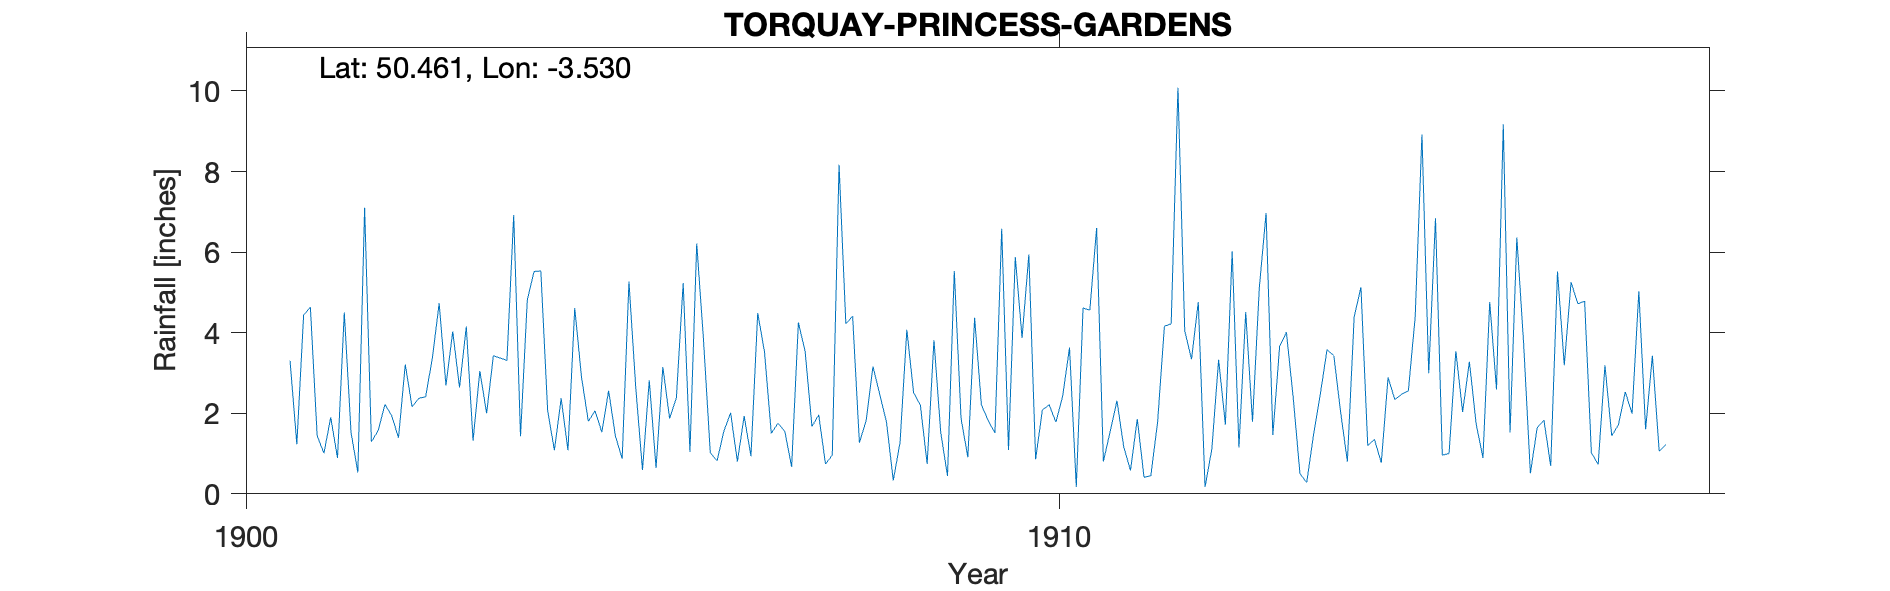

Values plotted in this chart, from the file beside it:
TORQUAY-PRINCESS-GARDENS, , , , , , , , , , , , , , , , , , , , 
Grid ref, SX915635, Long, -3.53, Lat, 50.46, Elevation, 12, ft, , , , , , , , , , , , 
Station no, RR7444, , , , , , , , , , , , , , , , , , , 
, 1900, 1901, 1902, 1903, 1904, 1905, 1906, 1907, 1908, 1909, 1910, 1911, 1912, 1913, 1914, 1915, 1916, 1917, 1918, 1919
January, , 3.3, 1.29, 4.03, 5.52, 1.44, 6.21, 1.75, 1.27, 1.53, 3.87, 0.8, 4.05, 6.97, 0.8, 2.99, 1.52, 1.02, , 
February, , 1.23, 1.57, 2.64, 5.53, 0.87, 3.82, 1.55, 1.82, 0.44, 5.94, 1.55, 3.34, 1.46, 4.39, 6.84, 6.36, 0.73, , 
March, , 4.44, 2.22, 4.15, 2.08, 5.27, 1.02, 0.67, 3.16, 5.53, 0.86, 2.31, 4.76, 3.66, 5.13, 0.96, 3.74, 3.19, , 
April, , 4.63, 1.94, 1.32, 1.08, 2.65, 0.82, 4.25, 2.47, 1.87, 2.08, 1.17, 0.17, 4.01, 1.2, 1, 0.51, 1.44, , 
May, , 1.44, 1.39, 3.05, 2.37, 0.59, 1.55, 3.53, 1.78, 0.91, 2.21, 0.58, 1.11, 2.4, 1.35, 3.54, 1.64, 1.72, , 
June, , 1.01, 3.21, 2, 1.08, 2.82, 2.01, 1.67, 0.33, 4.37, 1.78, 1.86, 3.33, 0.5, 0.77, 2.03, 1.83, 2.53, , 
July, , 1.9, 2.16, 3.43, 4.61, 0.64, 0.8, 1.96, 1.28, 2.21, 2.43, 0.41, 1.72, 0.28, 2.89, 3.28, 0.69, 1.99, , 
August, , 0.89, 2.37, 3.37, 2.9, 3.15, 1.93, 0.74, 4.07, 1.82, 3.63, 0.45, 6.02, 1.46, 2.34, 1.73, 5.52, 5.03, , 
September, , 4.5, 2.41, 3.31, 1.8, 1.87, 0.93, 0.96, 2.51, 1.51, 0.17, 1.78, 1.15, 2.47, 2.47, 0.89, 3.19, 1.6, , 
October, , 1.52, 3.37, 6.92, 2.06, 2.38, 4.49, 8.17, 2.2, 6.58, 4.61, 4.16, 4.51, 3.58, 2.56, 4.76, 5.25, 3.43, , 
November, , 0.53, 4.73, 1.43, 1.53, 5.23, 3.52, 4.22, 0.74, 1.09, 4.56, 4.22, 1.79, 3.43, 4.39, 2.59, 4.72, 1.06, , 
December, , 7.1, 2.69, 4.81, 2.56, 1.04, 1.5, 4.41, 3.81, 5.88, 6.6, 10.08, 5.1, 2.03, 8.92, 9.17, 4.78, 1.22, , 
Total, , 32.49, 29.35, 40.46, 33.12, 27.95, 28.6, 33.88, 25.44, 33.74, 38.74, 29.37, 37.05, 32.25, 37.21, 39.78, 39.75, 24.96, , 
Observations unreliable owing to shelter, , , , , , , , , , , , , , , , , , , , 
